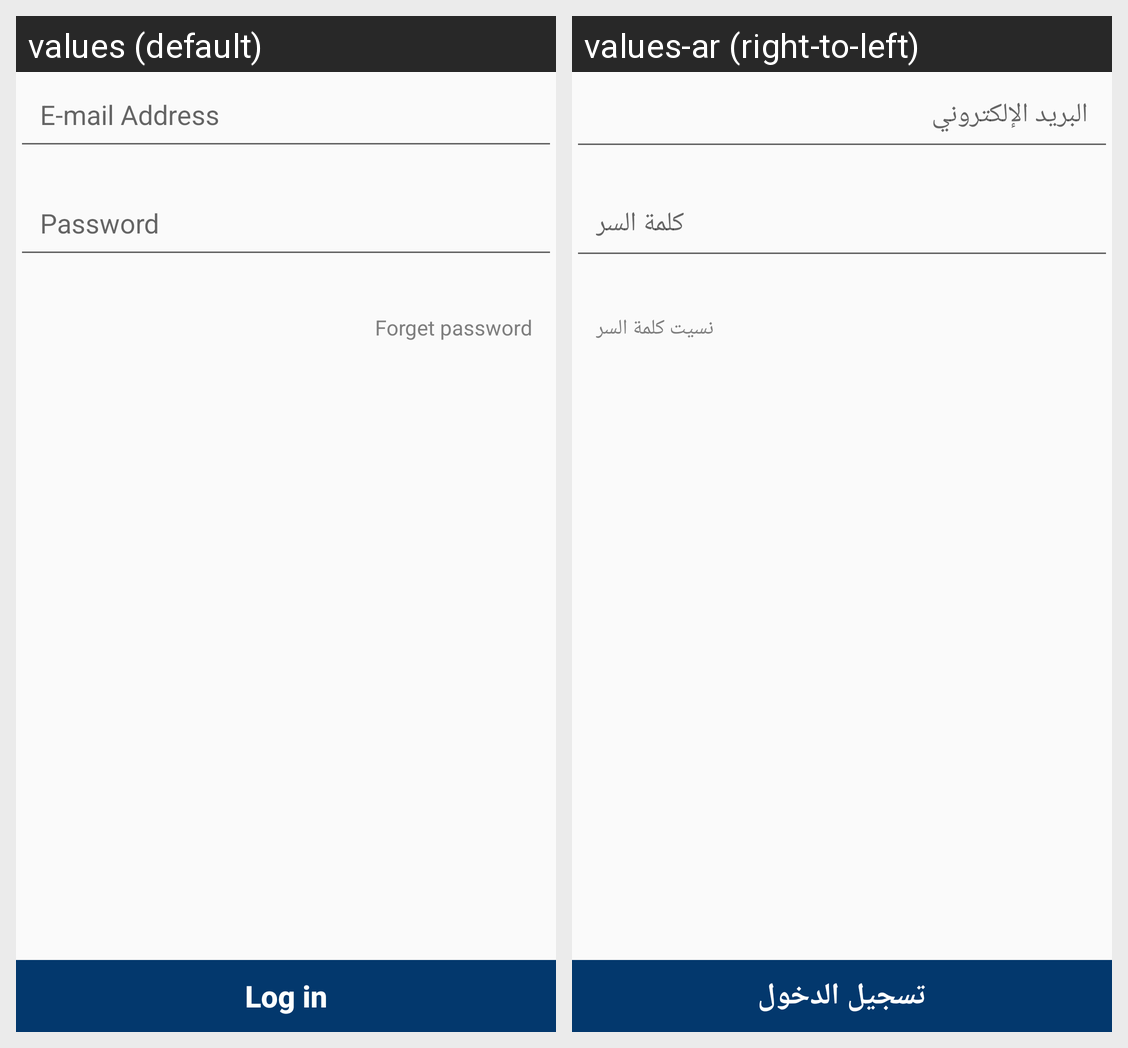

Translations of the strings shown on this Android screen, per locale in the grid:
Android screen res/layout/fragment_server_login.xml rendered under 2 locales, left to right: values (default), values-ar (right-to-left). Device: Nexus 5 (rendered at 1080×1920; each locale shown at half size, 540×960, under a caption strip naming it); theme AppTheme.
Strings drawn on this screen, with the default value and each locale's value (text and hints the layout hard-codes, and strings that could not be matched under every locale, appear in the picture but are not listed):

email
  values: E-mail Address
  values-ar: البريد الإلكتروني

password
  values: Password
  values-ar: كلمة السر

forget_password
  values: Forget password
  values-ar: نسيت كلمة السر

login
  values: Log in
  values-ar: تسجيل الدخول
